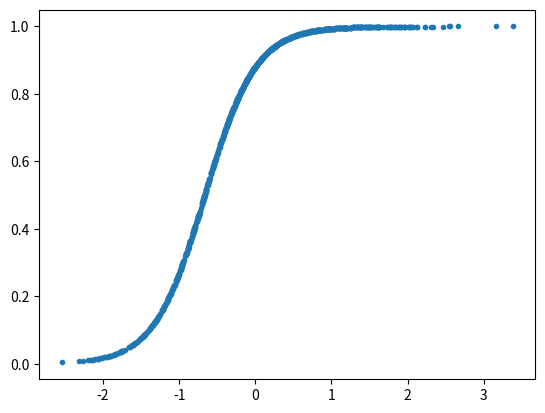

The script that saved this image:
import numpy as np
import matplotlib.pyplot as plt

def sigmoid(z):
    return 1/(1+np.exp(-z))

data=np.random.randn(1,1024)
print(data)
for i in data:
    x=i
    b=2
    w=3
    z=w*x+b
    res=sigmoid(z)
    plt.plot(x,res,'.')
    plt.show()